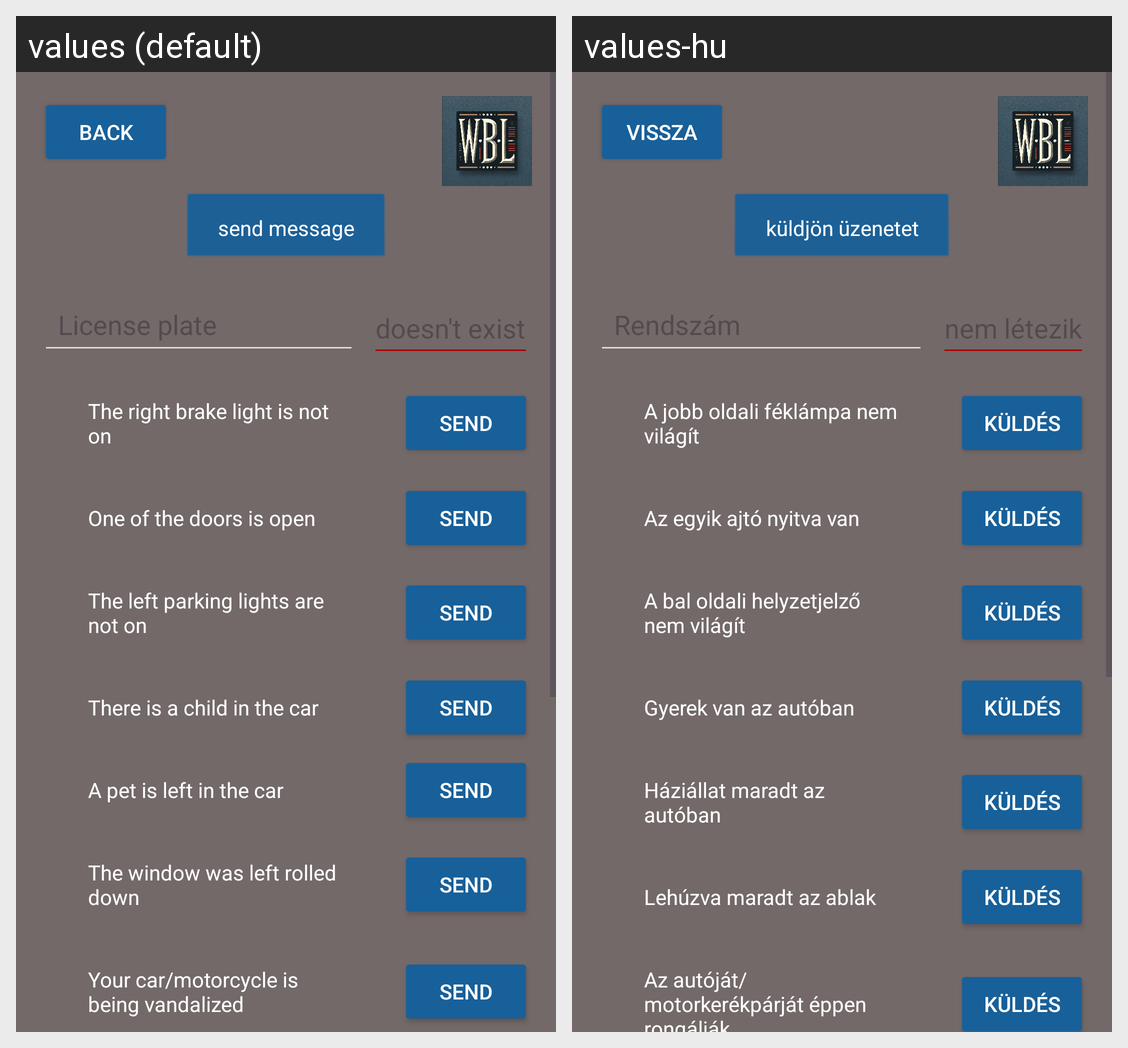

Here is an Android app screen in its default locale and in the app's own translations. Write out the translated-string differences for the strings that appear on this screen.
Android screen res/layout/activity_send_message_licence_plate.xml rendered under 2 locales, left to right: values (default), values-hu. Device: Nexus 5 (rendered at 1080×1920; each locale shown at half size, 540×960, under a caption strip naming it); theme Theme.WBLConnection.
Strings drawn on this screen, with the default value and each locale's value (text and hints the layout hard-codes, and strings that could not be matched under every locale, appear in the picture but are not listed):

back
  values: Back
  values-hu: Vissza

send_message
  values: send message
  values-hu: küldjön üzenetet

doesn_t_exist
  values: doesn't exist
  values-hu: nem létezik

license_plate
  values: License plate
  values-hu: Rendszám

message1
  values: The right brake light is not on
  values-hu: A jobb oldali féklámpa nem világít

send
  values: Send
  values-hu: Küldés

message2
  values: One of the doors is open
  values-hu: Az egyik ajtó nyitva van

message3
  values: The left parking lights are not on
  values-hu: A bal oldali helyzetjelző nem világít

message4
  values: There is a child in the car
  values-hu: Gyerek van az autóban

message5
  values: A pet is left in the car
  values-hu: Háziállat maradt az autóban

message6
  values: The window was left rolled down
  values-hu: Lehúzva maradt az ablak

message7
  values: Your car/motorcycle is being vandalized
  values-hu: Az autóját/motorkerékpárját éppen rongálják
